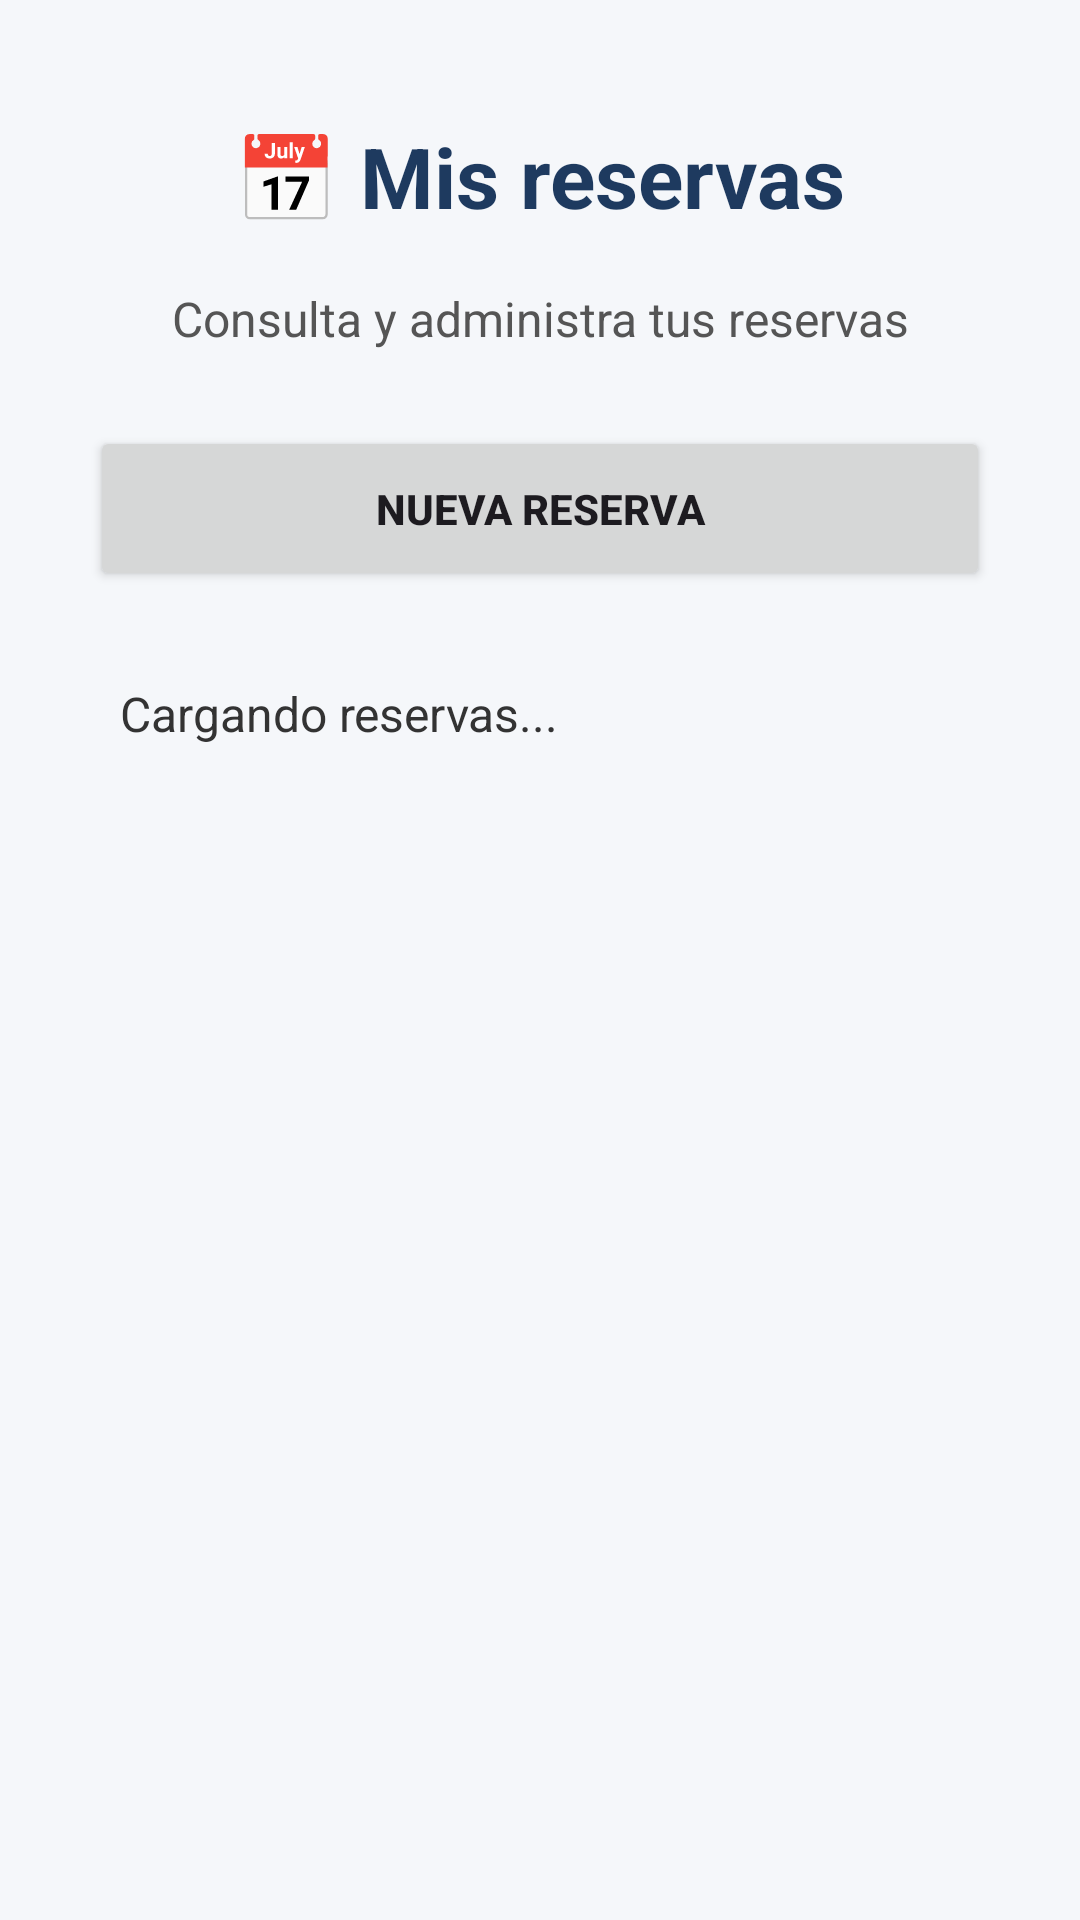

Produce the Android XML layout that renders to this screen, including the resource entries it uses.
<!-- AndroidManifest.xml: application theme Theme.EPARKINGANDROID -->
<!-- res/layout/activity_reservas.xml -->
<?xml version="1.0" encoding="utf-8"?>
<androidx.constraintlayout.widget.ConstraintLayout
    xmlns:android="http://schemas.android.com/apk/res/android"
    xmlns:app="http://schemas.android.com/apk/res-auto"
    android:id="@+id/mainReservas"
    android:layout_width="match_parent"
    android:layout_height="match_parent"
    android:background="#F5F7FA">

    <TextView
        android:id="@+id/tvTituloReservas"
        android:layout_width="wrap_content"
        android:layout_height="wrap_content"
        android:layout_marginTop="40dp"
        android:text="📅 Mis reservas"
        android:textColor="#1E3A5F"
        android:textSize="28sp"
        android:textStyle="bold"
        app:layout_constraintEnd_toEndOf="parent"
        app:layout_constraintStart_toStartOf="parent"
        app:layout_constraintTop_toTopOf="parent" />

    <TextView
        android:id="@+id/tvInfoReservas"
        android:layout_width="0dp"
        android:layout_height="wrap_content"
        android:layout_marginStart="30dp"
        android:layout_marginTop="18dp"
        android:layout_marginEnd="30dp"
        android:gravity="center"
        android:text="Consulta y administra tus reservas"
        android:textColor="#555555"
        android:textSize="16sp"
        app:layout_constraintEnd_toEndOf="parent"
        app:layout_constraintStart_toStartOf="parent"
        app:layout_constraintTop_toBottomOf="@id/tvTituloReservas" />

    <Button
        android:id="@+id/btnNuevaReserva"
        android:layout_width="0dp"
        android:layout_height="55dp"
        android:layout_marginStart="30dp"
        android:layout_marginTop="25dp"
        android:layout_marginEnd="30dp"
        android:text="NUEVA RESERVA"
        android:textStyle="bold"
        app:layout_constraintEnd_toEndOf="parent"
        app:layout_constraintStart_toStartOf="parent"
        app:layout_constraintTop_toBottomOf="@id/tvInfoReservas" />

    <ScrollView
        android:layout_width="0dp"
        android:layout_height="0dp"
        android:layout_marginStart="30dp"
        android:layout_marginTop="20dp"
        android:layout_marginEnd="30dp"
        android:layout_marginBottom="20dp"
        app:layout_constraintBottom_toBottomOf="parent"
        app:layout_constraintEnd_toEndOf="parent"
        app:layout_constraintStart_toStartOf="parent"
        app:layout_constraintTop_toBottomOf="@id/btnNuevaReserva">

        <TextView
            android:id="@+id/tvListaReservas"
            android:layout_width="match_parent"
            android:layout_height="wrap_content"
            android:text="Cargando reservas..."
            android:textColor="#333333"
            android:textSize="16sp"
            android:padding="10dp" />

    </ScrollView>

</androidx.constraintlayout.widget.ConstraintLayout>
<!-- resources referenced by this layout -->
<resources>
  <style name="Theme.EPARKINGANDROID" parent="Base.Theme.EPARKINGANDROID" />
  <style name="Base.Theme.EPARKINGANDROID" parent="Theme.Material3.DayNight.NoActionBar">
          
          
      </style>
</resources>
